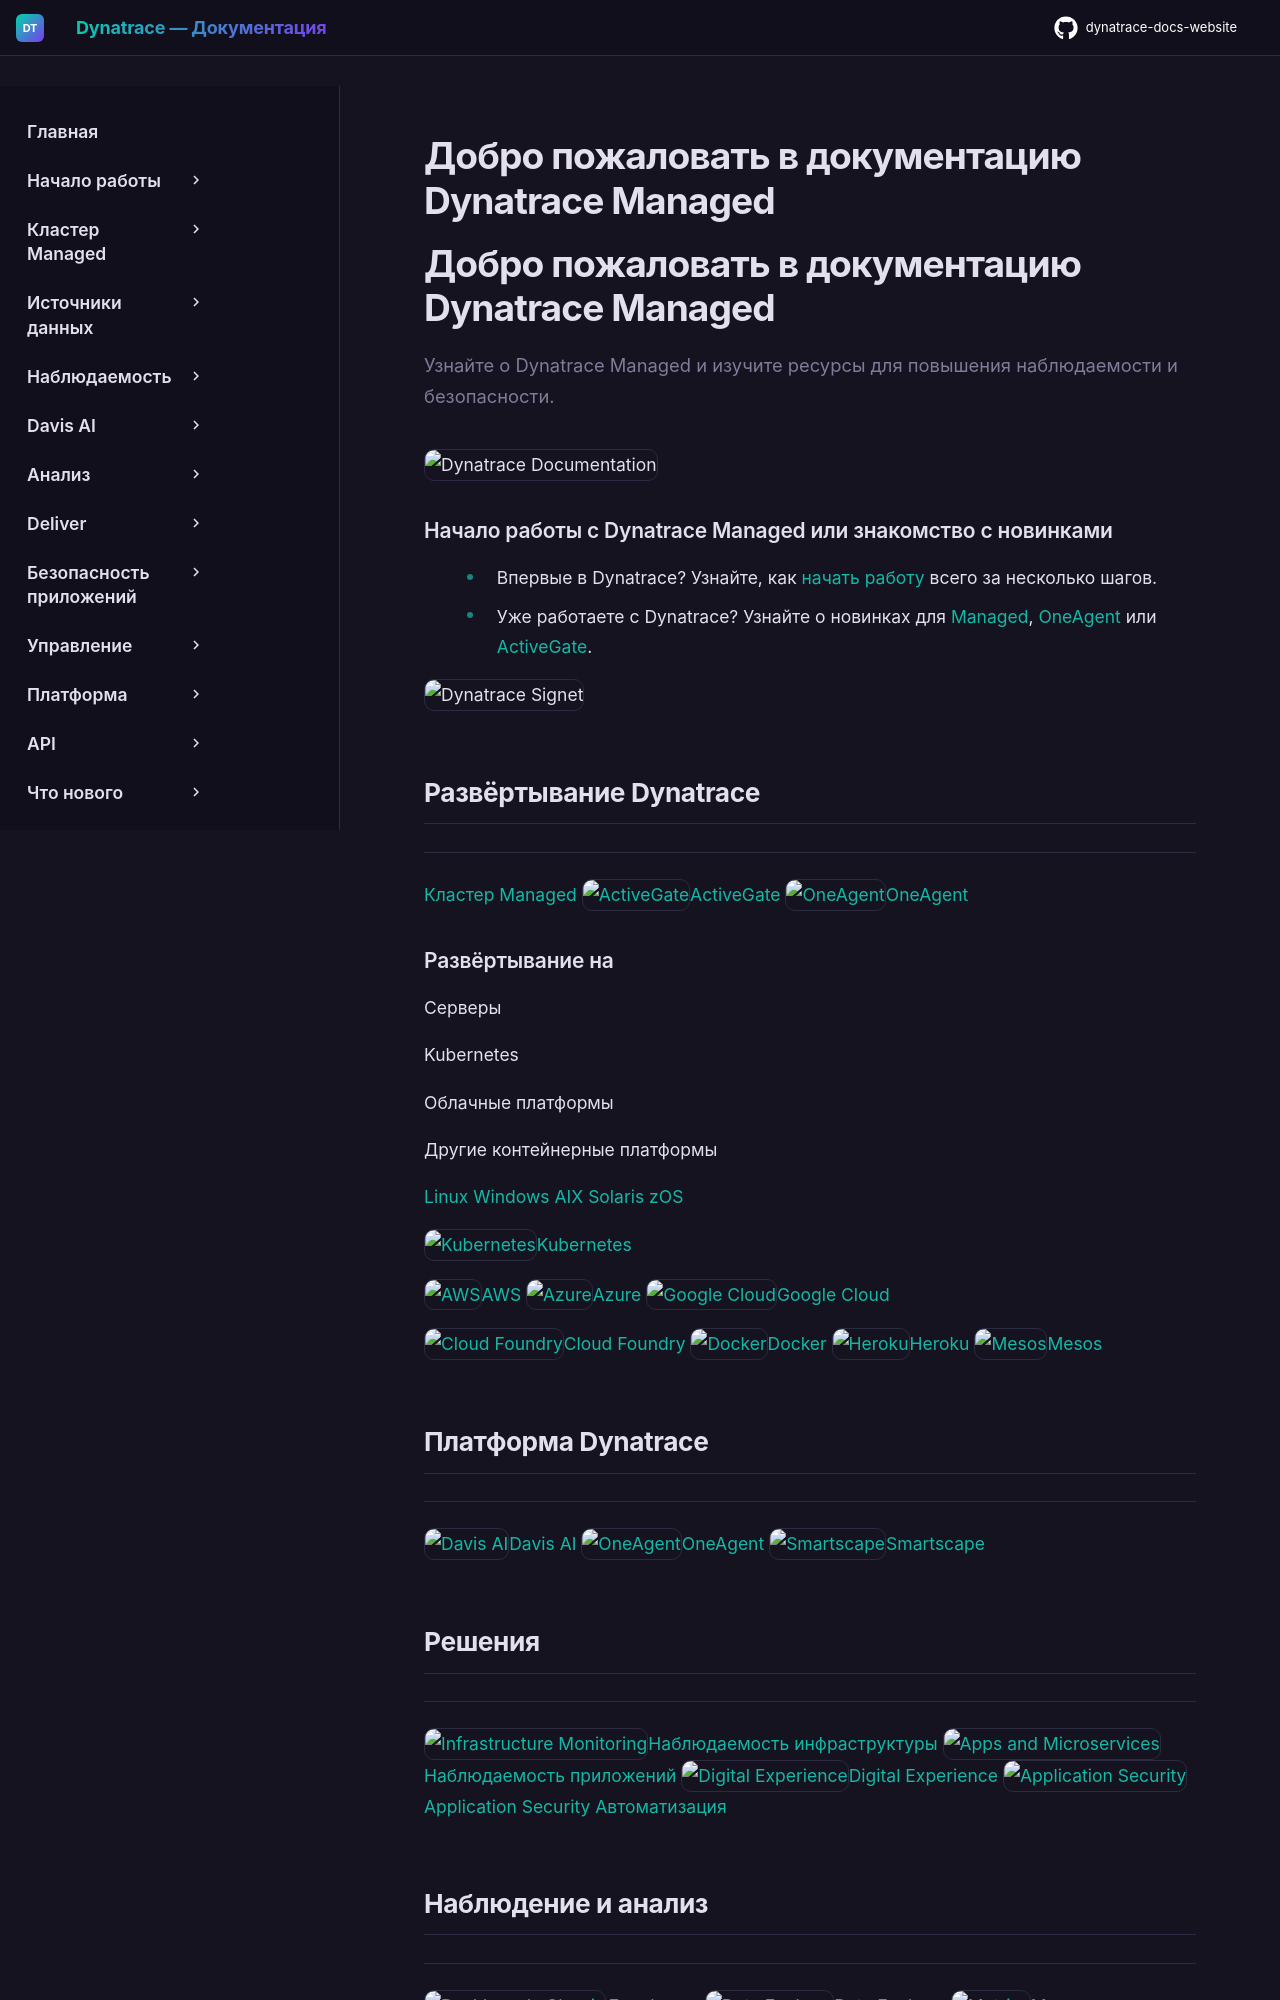

repository: Yerkebulan-Ardabayev/dynatrace-docs-website · page: managed-ru/index.html · generator: mkdocs

---
title: Добро пожаловать в документацию Dynatrace Managed
source: https://docs.dynatrace.com/managed/
scraped: 2026-05-12T11:02:58.762003
---

# Добро пожаловать в документацию Dynatrace Managed

# Добро пожаловать в документацию Dynatrace Managed

Узнайте о Dynatrace Managed и изучите ресурсы для повышения наблюдаемости и безопасности.

![Dynatrace Documentation](https://dt-cdn.net/images/docs-hero-0423f9e141.svg "Dynatrace Documentation")

### Начало работы с Dynatrace Managed или знакомство с новинками

* Впервые в Dynatrace? Узнайте, как [начать работу](/managed/discover-dynatrace/get-started "Узнайте, как начать работу с Dynatrace Managed.") всего за несколько шагов.
* Уже работаете с Dynatrace? Узнайте о новинках для [Managed](/managed/whats-new/managed "Примечания к выпуску Dynatrace Managed"), [OneAgent](/managed/whats-new/oneagent "Примечания к выпуску Dynatrace OneAgent") или [ActiveGate](/managed/whats-new/activegate "Примечания к выпуску Dynatrace ActiveGate").

![Dynatrace Signet](https://dt-cdn.net/images/dt-logo-color-vertical-0a89040753.svg "Dynatrace Signet")

## Развёртывание Dynatrace

---

[Кластер Managed](/managed/managed-cluster) [![ActiveGate](https://cdn.bfldr.com/B686QPH3/at/czwjrqjnkmvxx9xgwfgwncpb/ActiveGate.svg?auto=webp&width=72&height=72 "ActiveGate")ActiveGate](/managed/ingest-from/dynatrace-activegate) [![OneAgent](https://cdn.bfldr.com/B686QPH3/at/g8mmkkpfmgwbxcjz54pvfsx/OneAgent.svg?auto=webp&width=72&height=72 "OneAgent")OneAgent](/managed/ingest-from/dynatrace-oneagent) 

### Развёртывание на

Серверы

Kubernetes

Облачные платформы

Другие контейнерные платформы

[Linux](/managed/ingest-from/dynatrace-oneagent/installation-and-operation/linux) [Windows](/managed/ingest-from/dynatrace-oneagent/installation-and-operation/windows) [AIX](/managed/ingest-from/dynatrace-oneagent/installation-and-operation/aix) [Solaris](/managed/ingest-from/dynatrace-oneagent/installation-and-operation/solaris) [zOS](/managed/ingest-from/dynatrace-oneagent/installation-and-operation/zos)

[![Kubernetes](https://dt-cdn.net/images/kubernetes-512-90e7075764.png "Kubernetes")Kubernetes](/managed/ingest-from/setup-on-k8s)

[![AWS](https://dt-cdn.net/images/aws-512-eed109b7f1.png "AWS")AWS](/managed/ingest-from/amazon-web-services) [![Azure](https://dt-cdn.net/images/azure-512-a93a37d351.png "Azure")Azure](/managed/ingest-from/microsoft-azure-services) [![Google Cloud](https://dt-cdn.net/images/gcp-512-db85a455ae.webp "Google Cloud")Google Cloud](/managed/ingest-from/google-cloud-platform)

[![Cloud Foundry](https://dt-cdn.net/images/cloud-foundry-512-d7620ed0ba.png "Cloud Foundry")Cloud Foundry](/managed/ingest-from/setup-on-container-platforms/cloud-foundry) [![Docker](https://dt-cdn.net/images/docker-512-0c0977826e.webp "Docker")Docker](/managed/ingest-from/setup-on-container-platforms/docker) [![Heroku](https://dt-cdn.net/images/heroku-512-984aa81b41.webp "Heroku")Heroku](/managed/ingest-from/setup-on-container-platforms/heroku) [![Mesos](https://dt-cdn.net/images/mesos-512-0c28279189.webp "Mesos")Mesos](/managed/ingest-from/setup-on-container-platforms/deploy-dynatrace-oneagent-on-mesos-marathon)

## Платформа Dynatrace

---

[![Davis AI](https://cdn.bfldr.com/B686QPH3/at/cb79gtrc58xbf7gt95965b/Davis_AI.svg?auto=webp&width=72&height=72 "Davis AI")Davis AI](/managed/dynatrace-intelligence) [![OneAgent](https://cdn.bfldr.com/B686QPH3/at/g8mmkkpfmgwbxcjz54pvfsx/OneAgent.svg?auto=webp&width=72&height=72 "OneAgent")OneAgent](/managed/platform/oneagent) [![Smartscape](https://dt-cdn.net/images/smartscape-d5c4104cad.svg "Smartscape")Smartscape](/managed/analyze-explore-automate/smartscape-classic) 

## Решения

---

[![Infrastructure Monitoring](https://cdn.bfldr.com/B686QPH3/at/jftqtgccnb2wt3h4ngf6z/Infrastructure_Observability.svg?auto=webp&width=72&height=72 "Infrastructure Monitoring")Наблюдаемость инфраструктуры](/managed/observe/infrastructure-observability) [![Apps and Microservices](https://cdn.bfldr.com/B686QPH3/at/4cw6r9pgntrs3vvxmw5p9jgw/Application_Observability.svg?auto=webp&width=72&height=72 "Apps and Microservices")Наблюдаемость приложений](/managed/observe/application-observability) [![Digital Experience](https://cdn.bfldr.com/B686QPH3/at/24vb99tkw5wm7xrvxpshcbvr/Digital_Experience.svg?auto=webp&width=72&height=72 "Digital Experience")Digital Experience](/managed/observe/digital-experience) [![Application Security](https://cdn.bfldr.com/B686QPH3/at/8rwt7tnw33rj44pw5thfj9n6/Application_Security.svg?auto=webp&width=72&height=72 "Application Security")Application Security](/managed/secure/application-security) [Автоматизация](/managed/deliver) 

## Наблюдение и анализ

---

[![Dashboards Classic](https://dt-cdn.net/images/dashboards-classic-512-15764940e8.png "Dashboards Classic")Дашборды](/managed/analyze-explore-automate/dashboards-classic) [![Data Explorer](https://dt-cdn.net/images/data-explorer-512-743267b1fc.png "Data Explorer")Data Explorer](/managed/analyze-explore-automate/explorer) [![Metrics](https://dt-cdn.net/images/matrics-512-bb60358a0d.png "Metrics")Метрики](/managed/analyze-explore-automate/metrics-classic) [![Notifications](https://dt-cdn.net/images/notification-512-a99560c5a3.png "Notifications")Уведомления и оповещения](/managed/analyze-explore-automate/notifications-and-alerting) [![Logs and Events](https://dt-cdn.net/images/logs-and-events-512-4b43bbadbe.png "Logs and Events")Логи](/managed/analyze-explore-automate/log-monitoring) [![Distributed Traces Classic](https://dt-cdn.net/images/distributed-traces-classic-7197cdacfb.svg "Distributed Traces Classic")Распределённые трассировки](/managed/observe/application-observability/distributed-traces)
